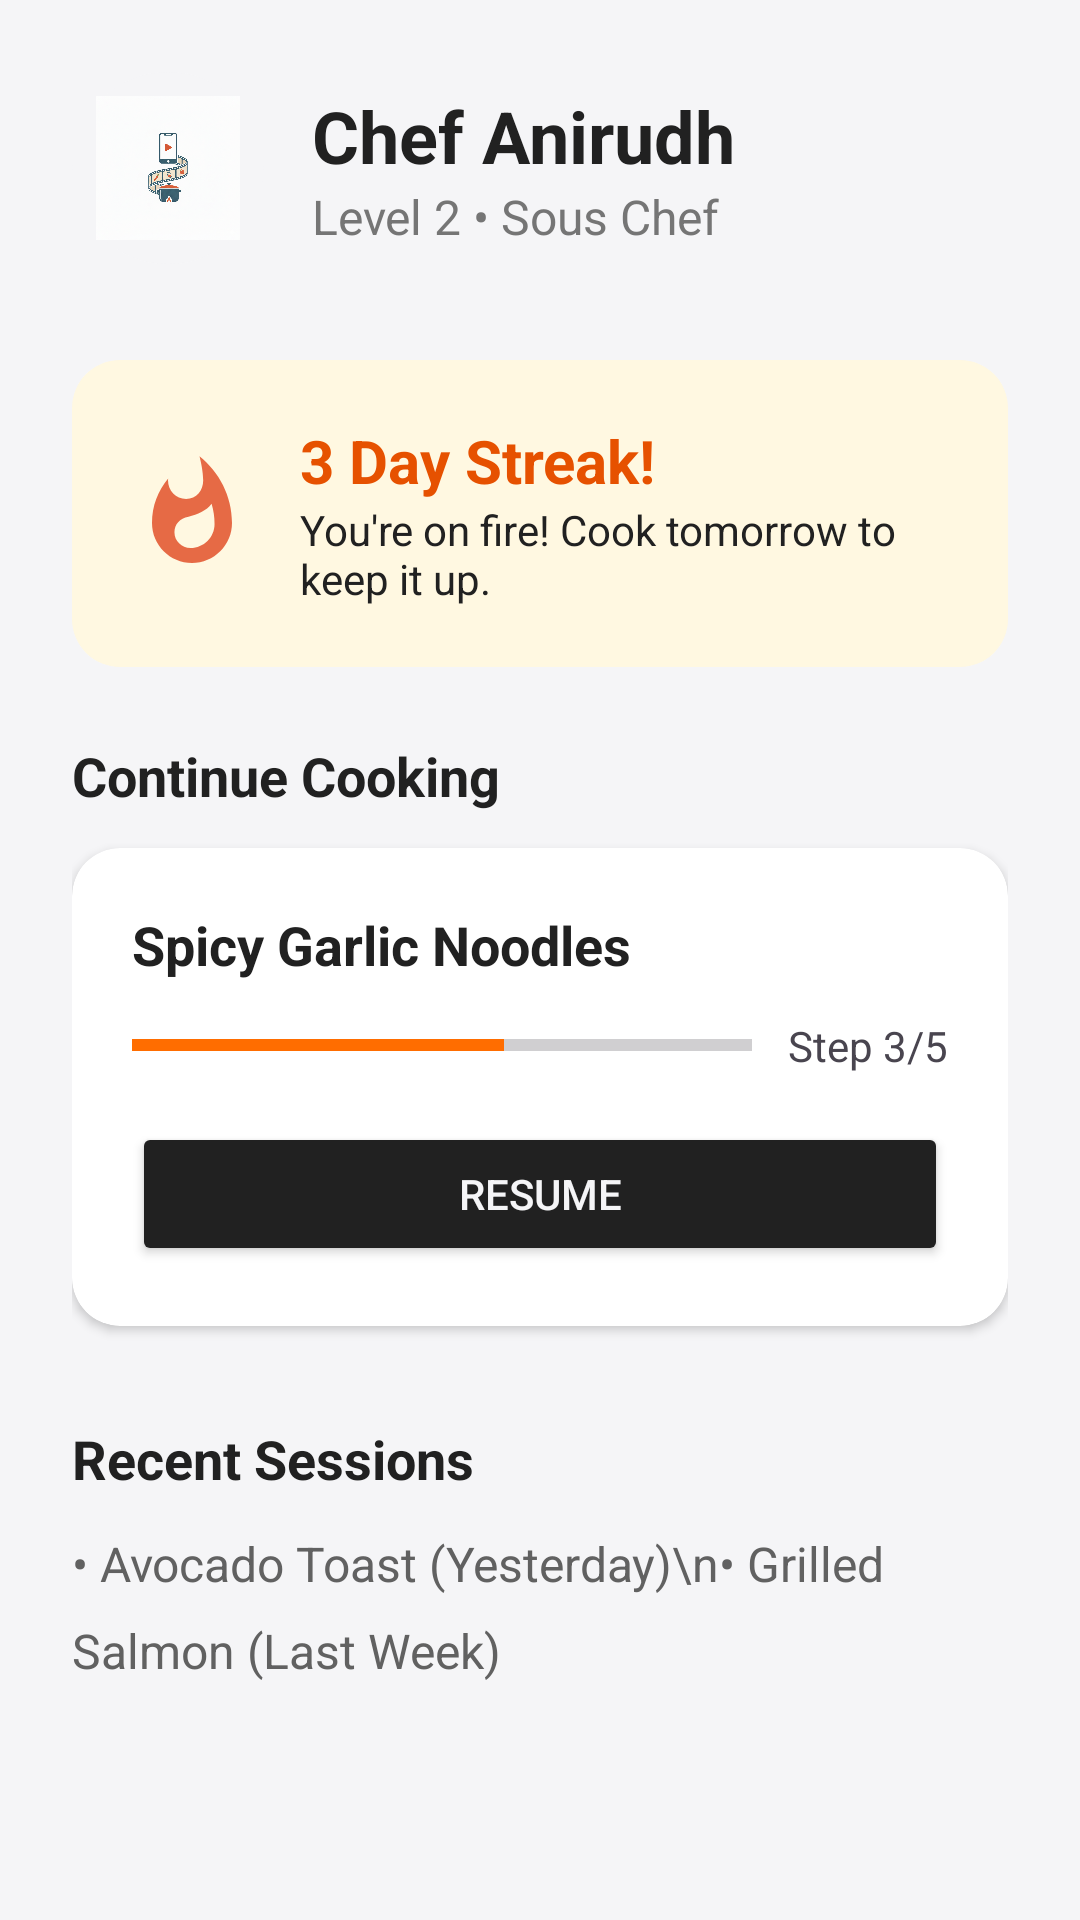

Produce the Android XML layout that renders to this screen, including the resource entries it uses.
<!-- AndroidManifest.xml: application theme Theme.PlateIt -->
<!-- res/layout/fragment_dashboard.xml -->
<?xml version="1.0" encoding="utf-8"?>
<LinearLayout xmlns:android="http://schemas.android.com/apk/res/android"
    xmlns:app="http://schemas.android.com/apk/res-auto"
    android:layout_width="match_parent"
    android:layout_height="match_parent"
    android:orientation="vertical"
    android:background="@color/plain_white"
    android:padding="24dp">

    
    <LinearLayout
        android:layout_width="match_parent"
        android:layout_height="wrap_content"
        android:orientation="horizontal"
        android:gravity="center_vertical"
        android:layout_marginBottom="32dp">

        <ImageView
            android:layout_width="64dp"
            android:layout_height="64dp"
            android:src="@drawable/app_logo"
            android:background="@drawable/circle_bg_gray"
            android:padding="8dp"/>

        <LinearLayout
            android:layout_width="0dp"
            android:layout_height="wrap_content"
            android:layout_weight="1"
            android:orientation="vertical"
            android:layout_marginStart="16dp">

            <TextView
                android:id="@+id/tvChefName"
                android:layout_width="wrap_content"
                android:layout_height="wrap_content"
                android:text="Chef Anirudh"
                android:textSize="24sp"
                android:textStyle="bold"
                android:textColor="@color/tech_black"/>

            <TextView
                android:layout_width="wrap_content"
                android:layout_height="wrap_content"
                android:text="Level 2 • Sous Chef"
                android:textSize="16sp"
                android:textColor="#757575"/>
        </LinearLayout>
        
        <ImageView
            android:id="@+id/btnEditProfile"
            android:layout_width="32dp"
            android:layout_height="32dp"
            android:src="@drawable/ic_edit"
            app:tint="@color/tech_black"/>
    </LinearLayout>

    
    <androidx.cardview.widget.CardView
        android:layout_width="match_parent"
        android:layout_height="wrap_content"
        app:cardCornerRadius="16dp"
        app:cardBackgroundColor="@color/soft_cream"
        app:cardElevation="0dp"
        android:layout_marginBottom="24dp">

        <LinearLayout
            android:layout_width="match_parent"
            android:layout_height="wrap_content"
            android:orientation="horizontal"
            android:gravity="center_vertical"
            android:padding="20dp"
            android:background="#FFF8E1">

            <ImageView
                android:layout_width="40dp"
                android:layout_height="40dp"
                android:src="@drawable/ic_fire"/>

            <LinearLayout
                android:layout_width="wrap_content"
                android:layout_height="wrap_content"
                android:orientation="vertical"
                android:layout_marginStart="16dp">
                
                <TextView
                    android:layout_width="wrap_content"
                    android:layout_height="wrap_content"
                    android:text="3 Day Streak!"
                    android:textStyle="bold"
                    android:textColor="#E65100"
                    android:textSize="20sp"/>
                <TextView
                    android:layout_width="wrap_content"
                    android:layout_height="wrap_content"
                    android:text="You're on fire! Cook tomorrow to keep it up."
                    android:textSize="14sp"
                    android:textColor="@color/tech_black"/>
            </LinearLayout>
        </LinearLayout>
    </androidx.cardview.widget.CardView>

    
    <TextView
        android:layout_width="wrap_content"
        android:layout_height="wrap_content"
        android:text="Continue Cooking"
        android:textSize="18sp"
        android:textStyle="bold"
        android:textColor="@color/tech_black"
        android:layout_marginBottom="12dp"/>

    <androidx.cardview.widget.CardView
        android:layout_width="match_parent"
        android:layout_height="wrap_content"
        app:cardCornerRadius="16dp"
        app:cardElevation="2dp"
        android:layout_marginBottom="32dp">
        
        <LinearLayout
            android:layout_width="match_parent"
            android:layout_height="wrap_content"
            android:orientation="vertical"
            android:padding="20dp">
            
            <TextView
                android:layout_width="wrap_content"
                android:layout_height="wrap_content"
                android:text="Spicy Garlic Noodles"
                android:textStyle="bold"
                android:textSize="18sp"
                android:textColor="@color/tech_black"/>
            
            <LinearLayout
                android:layout_width="match_parent"
                android:layout_height="wrap_content"
                android:orientation="horizontal"
                android:gravity="center_vertical"
                android:layout_marginTop="12dp">

                <ProgressBar
                    style="?android:attr/progressBarStyleHorizontal"
                    android:layout_width="0dp"
                    android:layout_height="wrap_content"
                    android:layout_weight="1"
                    android:max="100"
                    android:progress="60"
                    android:progressTint="@color/banana_yellow"
                    android:layout_marginEnd="12dp"/>
                
                <TextView
                    android:layout_width="wrap_content"
                    android:layout_height="wrap_content"
                    android:text="Step 3/5"
                    android:textSize="14sp"/>
            </LinearLayout>
            
            <Button
                android:layout_width="match_parent"
                android:layout_height="wrap_content"
                android:text="Resume"
                android:backgroundTint="@color/tech_black"
                android:textColor="@color/plain_white"
                android:layout_marginTop="16dp"/>
            
        </LinearLayout>
    </androidx.cardview.widget.CardView>

    
    <TextView
        android:layout_width="wrap_content"
        android:layout_height="wrap_content"
        android:text="Recent Sessions"
        android:textSize="18sp"
        android:textStyle="bold"
        android:textColor="@color/tech_black"
        android:layout_marginBottom="12dp"/>

    <TextView
        android:layout_width="match_parent"
        android:layout_height="wrap_content"
        android:text="• Avocado Toast (Yesterday)\n• Grilled Salmon (Last Week)"
        android:lineSpacingExtra="10dp"
        android:textSize="16sp"
        android:textColor="#616161"/>

</LinearLayout>
<!-- resources referenced by this layout -->
<resources>
  <color name="banana_yellow">@color/chef_orange</color>
  <color name="plain_white">@color/chef_background</color>
  <color name="soft_cream">@color/chef_background</color>
  <color name="tech_black">@color/chef_dark</color>
  <!-- drawable app_logo: png bitmap (drawable, 873513 bytes) -->
  <!-- drawable circle_bg_gray (drawable) -->
  <?xml version="1.0" encoding="utf-8"?>
  <shape xmlns:android="http://schemas.android.com/apk/res/android" android:shape="oval">
      <solid android:color="#F5F5F7"/>
  </shape>
  <!-- drawable ic_fire (drawable) -->
  <vector xmlns:android="http://schemas.android.com/apk/res/android"
      android:width="24dp"
      android:height="24dp"
      android:viewportWidth="24.0"
      android:viewportHeight="24.0">
      <path
          android:fillColor="#E66A45"
          android:pathData="M13.5.67s.74 2.65.74 4.8c0 2.06-1.35 3.73-3.41 3.73-2.07 0-3.63-1.67-3.63-3.73l.03-.36C5.21 7.51 4 10.62 4 14c0 4.42 3.58 8 8 8s8-3.58 8-8C20 8.61 17.41 3.8 13.5.67zM11.71 19c-1.78 0-3.22-1.4-3.22-3.14 0-1.62 1.05-2.76 2.81-3.12 1.77-.36 3.6-1.21 4.62-2.58.39 1.29.59 2.65.59 4.04 0 2.65-2.15 4.8-4.8 4.8z"/>
  </vector>
  <style name="Theme.PlateIt" parent="Base.Theme.PlateIt" />
  <color name="chef_orange">#FF6D00</color>
  <color name="chef_background">#F5F5F7</color>
  <color name="chef_dark">#212121</color>
  <style name="Base.Theme.PlateIt" parent="Theme.Material3.Light.NoActionBar">
          
          <item name="colorPrimary">@color/chef_orange</item>
          <item name="colorPrimaryVariant">@color/chef_orange_light</item>
          <item name="colorOnPrimary">@color/chef_surface</item>
          
          <item name="colorSecondary">@color/chef_dark</item>
          <item name="colorOnSecondary">@color/chef_surface</item>
          
          <item name="android:colorBackground">@color/chef_background</item>
          <item name="colorSurface">@color/chef_surface</item>
          <item name="colorOnSurface">@color/chef_dark</item>
          
          
          <item name="android:statusBarColor">@color/chef_orange</item>
          <item name="android:windowLightStatusBar">true</item>
          
          <item name="android:navigationBarColor">@android:color/white</item>
      </style>
  <color name="chef_orange_light">#FFE0B2</color>
  <color name="chef_surface">#FFFFFF</color>
</resources>
